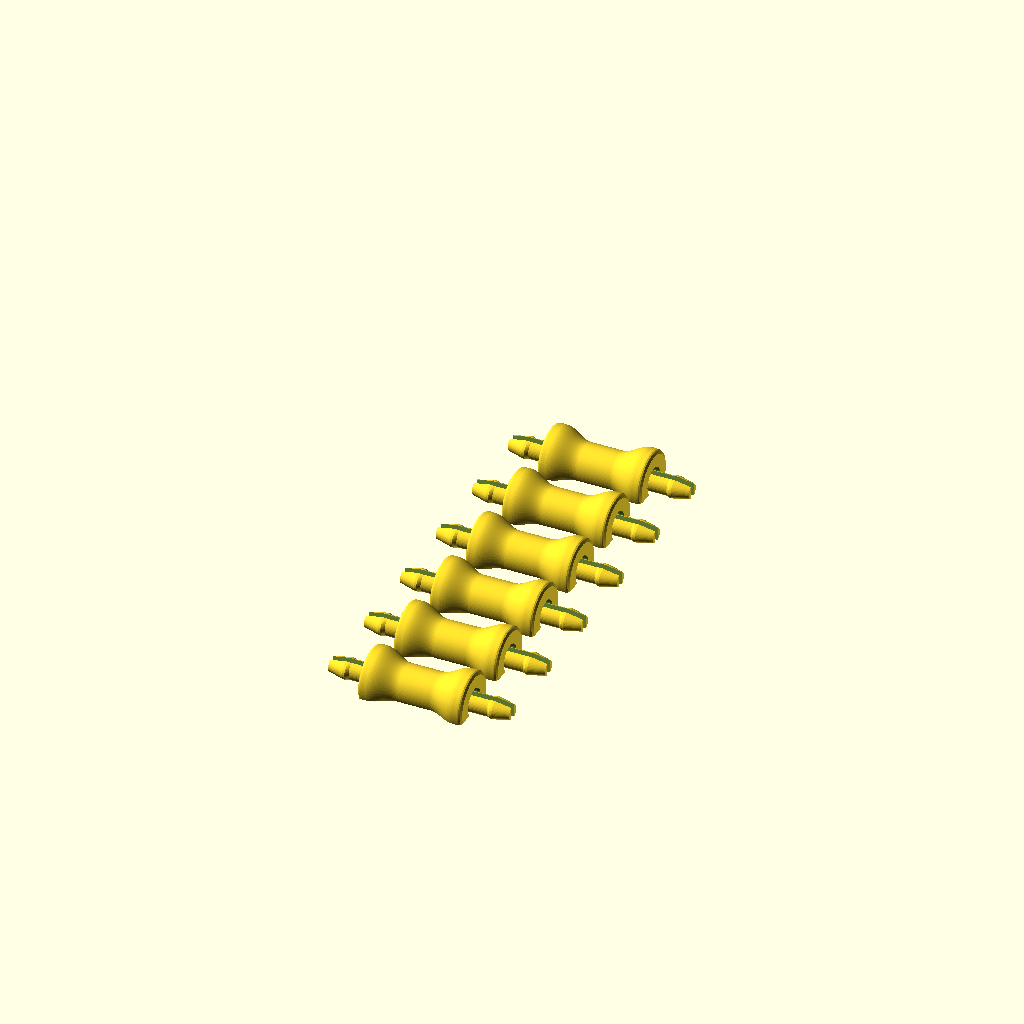
Cell 1: the model at its default parameters.
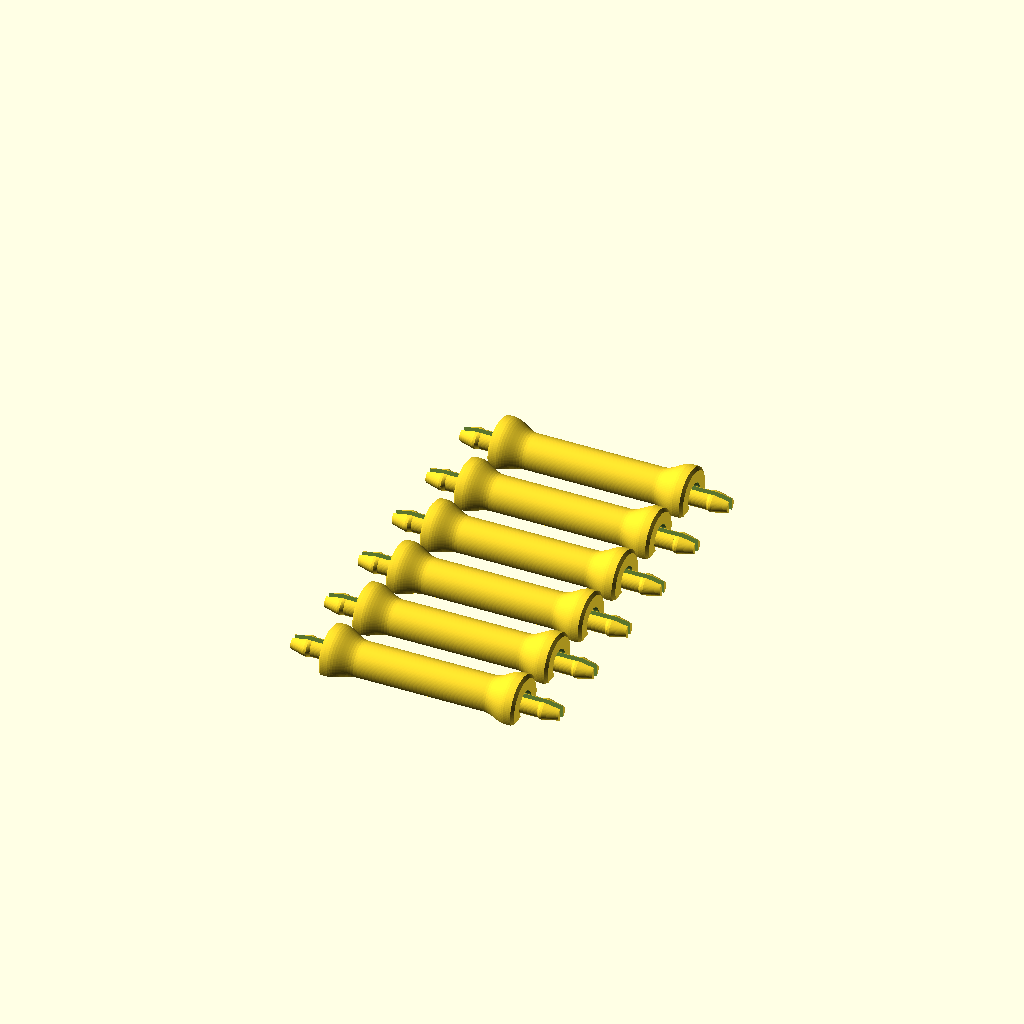
Cell 2 — gap set to 34, the other parameters unchanged.
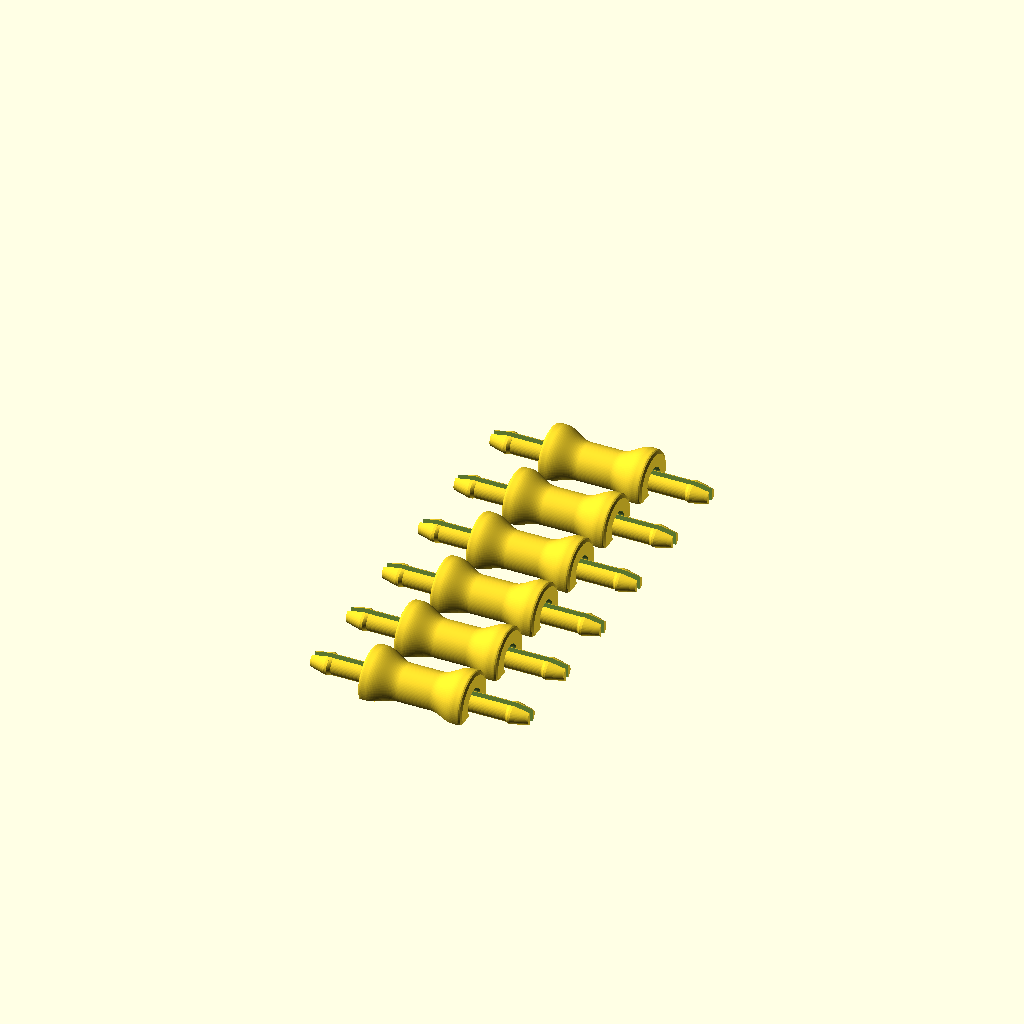
Cell 3 — plate_t set to 6, the other parameters unchanged.
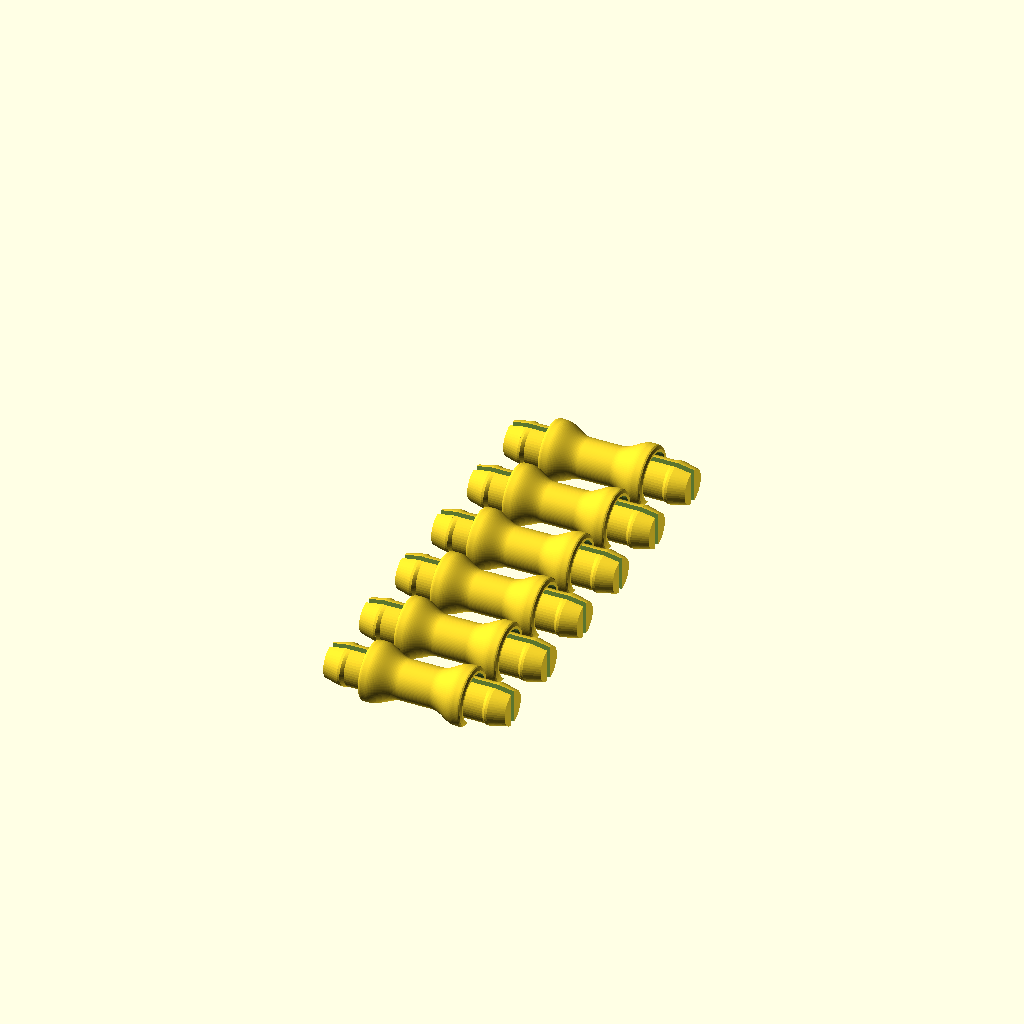
Cell 4 — peg_d set to 6.4, the other parameters unchanged.
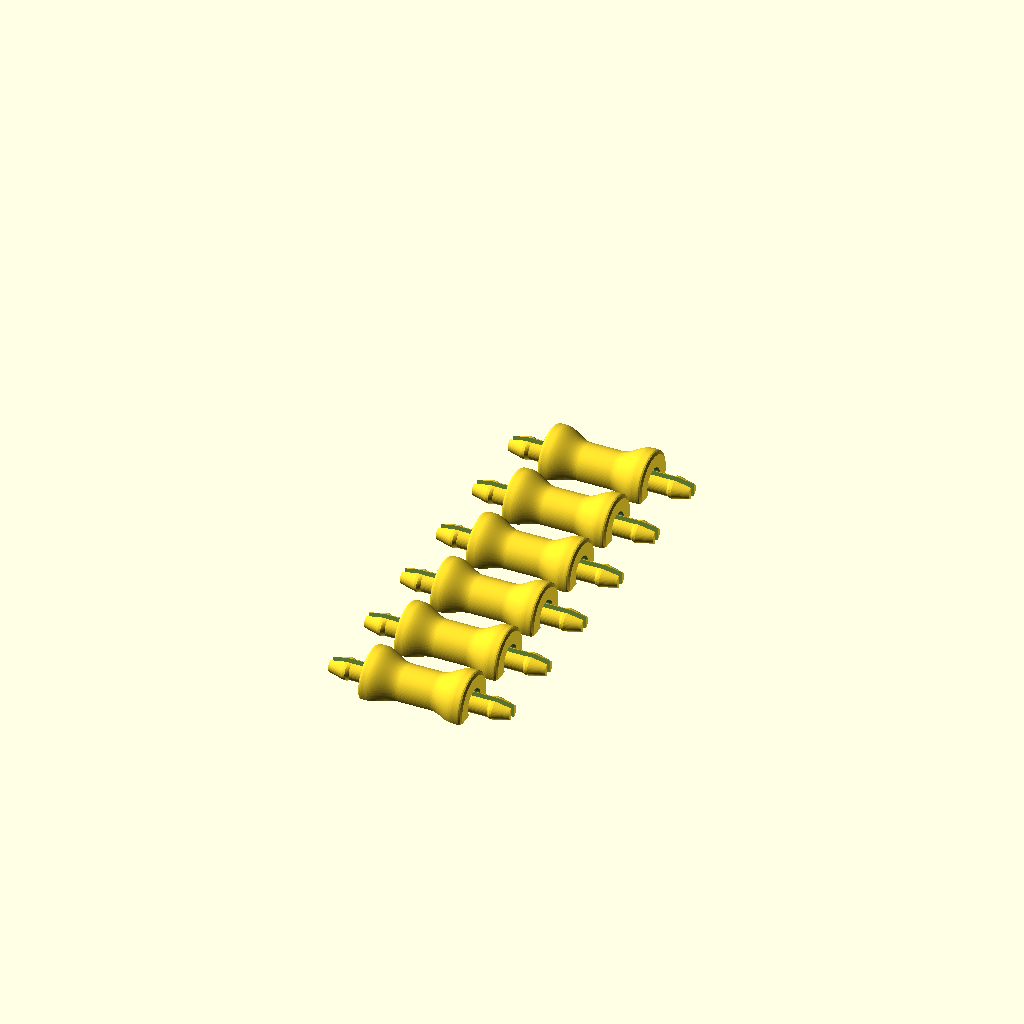
Cell 5 — flat set to 0.3, the other parameters unchanged.
The same orthographic view direction (rotation 55°, 0°, 25°; colour scheme Cornfield) for every cell, with the view re-fitted per cell, so scale and position can differ between cells.
The OpenSCAD source (cad/printed-parts/spacers/v2/plate_pin.scad):
// =====================================================================
//  Snap-in plate standoff pin, v2  (BO-BOT: two plates 17 mm apart)
// =====================================================================
//  Round, waisted column with a wide seat at each end and a split snap peg
//  that clicks through the plate's M3 hole (3.4 mm). No screws, glue or caps.
//
//        barbs spring out past the plate
//             \/
//      ======|  |======   plate
//         ___|  |___      wide round seat
//         \        /
//          |      |       waisted column, gap = 17 mm
//         /________\
//      ======|  |======   plate
//             /\
//
//  Printed lying on its side (small flat underneath, no supports), so the
//  layer lines run ALONG the pegs and they can flex without snapping.
//  All sizes in mm.
// =====================================================================

part  = "set";      // "pin", "set" (6 pins), "caps", "assembly"
style = "snap";     // "snap" = click-in barbs,  "plain" = solid peg (heat-stake or cap)

gap      = 17.0;    // space between the plates
plate_t  = 3.0;     // plate thickness  <-- measure yours
hole_d   = 3.4;     // hole in the plate
peg_d    = 3.2;     // peg diameter (0.1 clearance all round)
flat     = 0.15;    // flat under the peg for bed contact
flange_d = 9.6;     // seat diameter against the plate
waist_d  = 6.4;     // column diameter in the middle
barb     = 0.45;    // how far each barb sticks out sideways
slot_w   = 1.0;     // slot between the two prongs
relief   = 3.5;     // prongs start this deep inside the column (longer = springier)
relief_gap = 0.6;   // free space around the prong roots
lead     = 2.6;     // length of the tapered tip
grip     = 0.2;     // barb ramp starts this far before the plate's far face (preload)

r      = peg_d / 2;
axis_z = r - flat;
$fn = 48;

// ---- column: flange -> smooth fillet -> waist, with rounded rims -------------
flange_len = 1.4; fillet_len = 4.5; edge_r = 0.6; N = 80;
function blend(t) = (1 - cos(180 * min(max(t, 0), 1))) / 2;
function rad(x) = let (d = min(x, gap - x))
    d < edge_r    ? flange_d/2 - edge_r + sqrt(edge_r*edge_r - (edge_r - d)*(edge_r - d)) :
    d < flange_len ? flange_d/2 :
    flange_d/2 - (flange_d - waist_d)/2 * blend((d - flange_len) / fillet_len);

module column() {
    rotate([0, 90, 0]) rotate_extrude($fn = 96)
        polygon(concat([[0, 0]], [for (i = [0:N]) [rad(i * gap / N), i * gap / N]], [[0, gap]]));
}

// ---- peg: chain of elliptical sections along +X (ry sideways, rz up/down) ----
module disc(x, ry, rz) translate([x, 0, 0]) rotate([0, 90, 0]) scale([rz, ry, 1]) cylinder(r = 1, h = 0.01);
module chain(st) for (i = [0 : len(st) - 2]) hull() { disc(st[i][0], st[i][1], st[i][2]); disc(st[i+1][0], st[i+1][1], st[i+1][2]); }

snap_st  = [[-relief, r, r], [plate_t - grip, r, r], [plate_t + 0.3, r + barb, r],
            [plate_t + 0.7, r + barb, r], [plate_t + 0.7 + lead, r - 0.35, r - 0.45]];
plain_st = [[-1, r, r], [plate_t + 2.0, r, r], [plate_t + 2.6, r - 0.5, r - 0.5]];
peg_len  = style == "snap" ? plate_t + 0.7 + lead : plate_t + 2.6;

module peg()    { chain(style == "snap" ? snap_st : plain_st); }
module pocket() { translate([-relief, 0, 0]) rotate([0, 90, 0]) cylinder(r = r + relief_gap, h = relief + 0.01); }
module slot()   { hull() for (x = [-relief + 0.9, peg_len + 1]) translate([x, 0, -(r + relief_gap - 0.1)])
                      cylinder(d = slot_w, h = 2 * (r + relief_gap - 0.1), $fn = 24); }

module ends() { translate([gap, 0, 0]) children(); mirror([1, 0, 0]) children(); }

module pin() {
    intersection() {
        translate([0, 0, axis_z]) difference() {
            union() {
                difference() { column(); if (style == "snap") ends() pocket(); }
                ends() peg();
            }
            if (style == "snap") ends() slot();
        }
        translate([-30, -30, 0]) cube([gap + 60, 60, 30]);     // flat on the bed
    }
}

// ---- domed press-on cap (only for the "plain" style) --------------------------
module cap(hole) {
    difference() {
        hull() { cylinder(d = 7.5, h = 0.8); translate([0, 0, 1.4]) scale([1, 1, 0.45]) sphere(d = 7.5); }
        translate([0, 0, -1]) cylinder(d = hole, h = 3.2);
        translate([0, 0, -0.01]) cylinder(d1 = hole + 0.8, d2 = hole, h = 0.5);
        translate([0, 0, -5]) cube([20, 20, 10], center = true);
    }
}

if (part == "pin") pin();
else if (part == "set") for (i = [0:5]) translate([0, i * (flange_d + 3), 0]) pin();
else if (part == "caps") for (j = [0:1], i = [0:5]) translate([i * 10.5, j * 12, 0]) cap([2.9, 3.1][j]);
else if (part == "assembly") {
    color("tan", 0.85) for (z = [-plate_t, gap]) translate([-14, -14, z]) difference() {
        cube([28, 28, plate_t]); translate([14, 14, -1]) cylinder(d = hole_d, h = plate_t + 2); }
    color("orange") rotate([0, -90, 0]) translate([0, 0, -axis_z]) pin();
}
Parameter table extracted from the source (name, type, default, range or options):
part: string, default "set"
style: string, default "snap"
gap: number, default 17
plate_t: number, default 3
hole_d: number, default 3.4
peg_d: number, default 3.2
flat: number, default 0.15
flange_d: number, default 9.6
waist_d: number, default 6.4
barb: number, default 0.45
slot_w: number, default 1
relief: number, default 3.5
relief_gap: number, default 0.6
lead: number, default 2.6
grip: number, default 0.2
